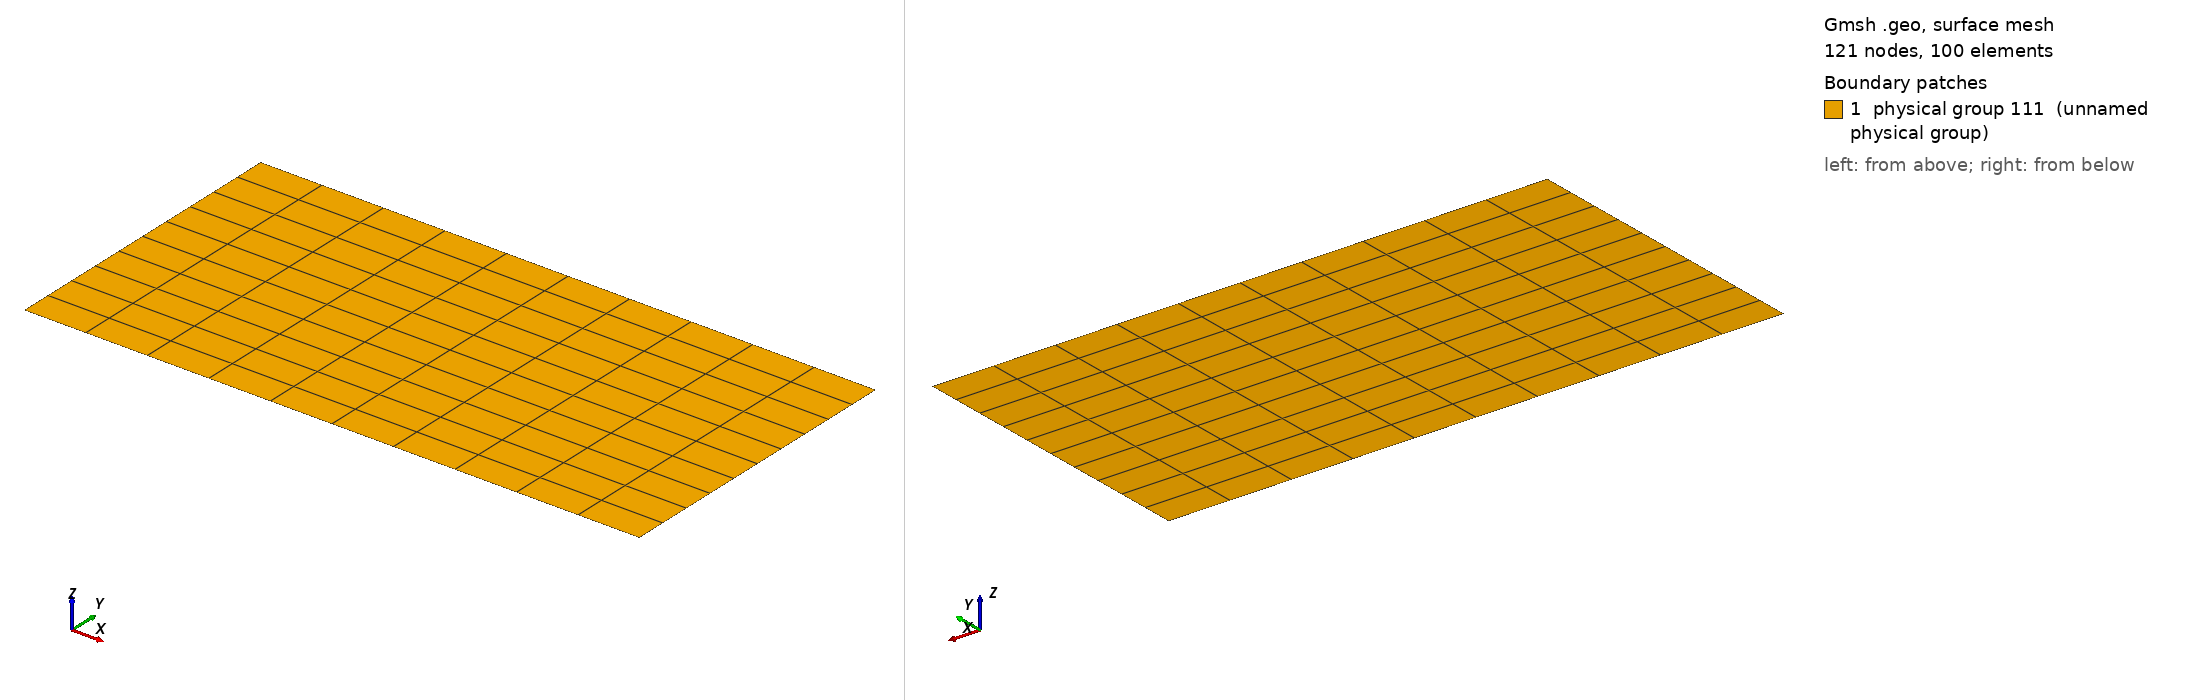

Gmsh geometry script, surface-meshed: 121 nodes, 100 surface elements. Boundary patches (legend numbers): 1 physical group 111 (unnamed physical group). Left view from above one corner, right view from below the opposite corner. Legend entries are the model's physical surfaces. The drawing asked Gmsh for element sizes between 1% and 20% of the model's largest extent; the script's own settings can give other sizes.

=== feti02.geo (drawn) ===
Mesh.RecombineAll = 1;
x_start = 40;
y_start = 0;
x_end   = 60;
y_end   = 10;
meshSize       = 10;
Point(1)  = {x_start   ,   y_start     ,   0,  meshSize};
Point(2)  = {x_end     ,   y_start     ,   0,  meshSize};
Point(3)  = {x_end     ,   y_end       ,   0,  meshSize};
Point(4)  = {x_start   ,   y_end       ,   0,  meshSize};
l1  = newreg; Line(l1)  = {1,2};
l2  = newreg; Line(l2)  = {2,3};
l3  = newreg; Line(l3)  = {3,4};
l4  = newreg; Line(l4)  = {4,1};
Transfinite Line {l1:l4} = 11;
loop1 = newll; Line Loop(loop1) = {l1,l2,l3,l4};
plane1 = news; Plane Surface(plane1) = {loop1};
Transfinite Surface {plane1};
Physical Surface(111) = {plane1};
